Labelled photos from "Alzheimer_s Dataset", an image-classification folder in Asik007/BME240_ML. The possible labels are: mild demented, moderate demented, non demented, very mild demented.

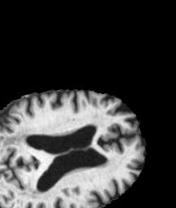
Label: mild demented

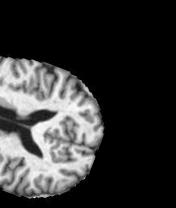
Label: non demented

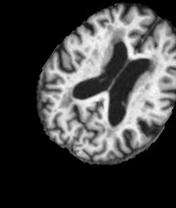
Label: very mild demented

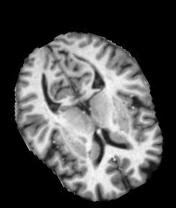
Label: non demented

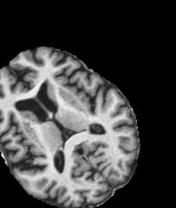
Label: mild demented

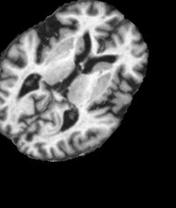
Label: very mild demented
